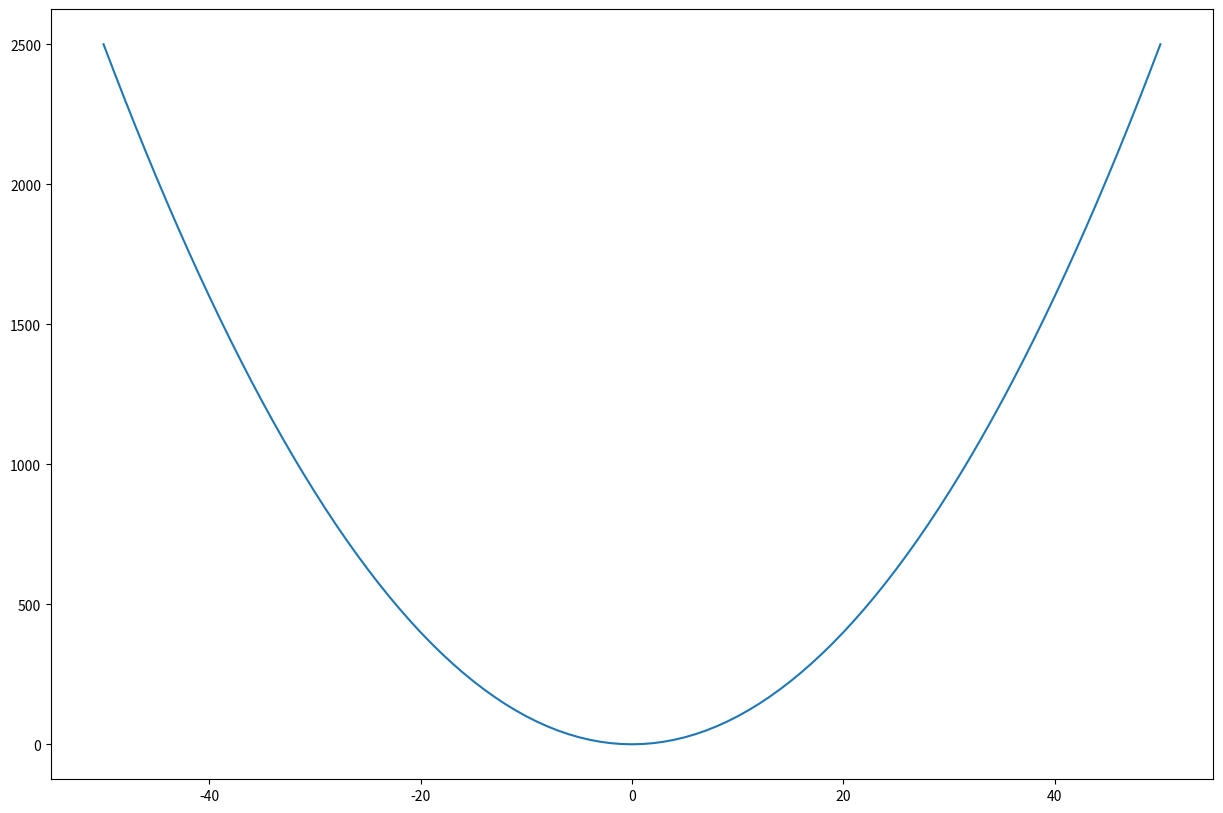

Python code for this plot:
#!/usr/bin/env python
# coding: utf-8

# In[8]:


import matplotlib.pyplot as plt
plt.figure(figsize=(15,10))
x_coordinate = range(-50, 51)
y_coordinate = [x*x for x in x_coordinate]
plt.plot(x_coordinate, y_coordinate)
plt.show()

